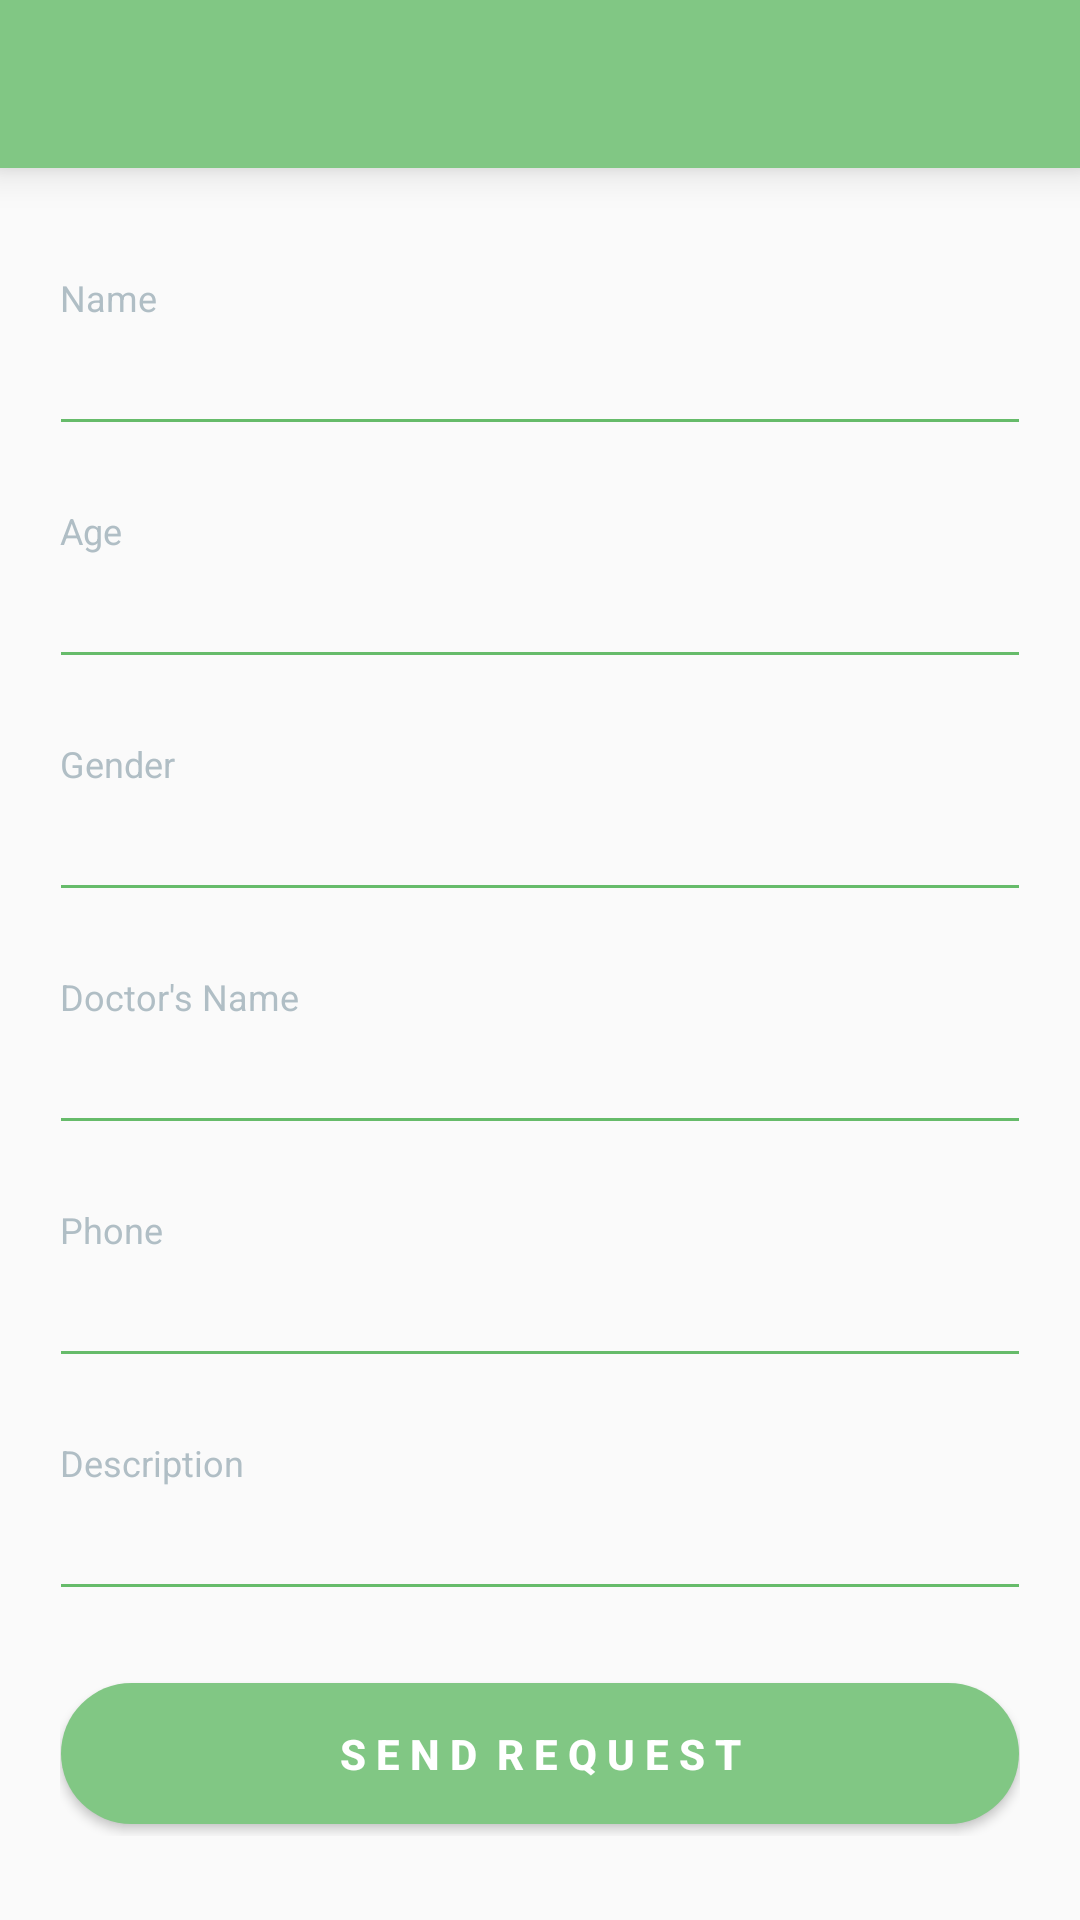

Produce the Android XML layout that renders to this screen, including the resource entries it uses.
<!-- AndroidManifest.xml: application theme AppTheme -->
<!-- res/layout/activity_lab_form_request.xml -->
<?xml version="1.0" encoding="utf-8"?>
<RelativeLayout
    xmlns:android="http://schemas.android.com/apk/res/android"
    xmlns:app="http://schemas.android.com/apk/res-auto"
    xmlns:tools="http://schemas.android.com/tools"
    android:layout_width="match_parent"
    android:layout_height="match_parent"
    tools:context=".Activity.LabFormRequestActivity">

    <LinearLayout
        android:layout_width="match_parent"
        android:layout_height="match_parent"
        android:orientation="vertical">

        <androidx.appcompat.widget.Toolbar
            android:id="@+id/toolbar"
            android:elevation="8dp"
            android:layout_width="match_parent"
            android:layout_height="?attr/actionBarSize"
            android:background="@color/green_300"
            android:theme="@style/ThemeOverlay.AppCompat.Dark.ActionBar"
            app:contentInsetStartWithNavigation="0dp"
            app:layout_collapseMode="pin"
            app:popupTheme="@style/ThemeOverlay.AppCompat.Light"
            app:titleTextColor="@color/white"
            android:layout_marginBottom="15dp"/>

        <androidx.core.widget.NestedScrollView
            android:layout_width="match_parent"
            android:layout_height="match_parent"
            android:clipToPadding="false"
            android:scrollbars="none"
            android:scrollingCache="true"
            app:layout_behavior="@string/appbar_scrolling_view_behavior"
            >

            <LinearLayout
                android:layout_width="match_parent"
                android:layout_height="wrap_content"
                android:orientation="vertical"
                android:layout_margin="20dp">

                <TextView
                    android:layout_width="wrap_content"
                    android:layout_height="wrap_content"
                    android:text="Name"
                    android:textAlignment="center"
                    android:textAppearance="@style/Base.TextAppearance.AppCompat.Caption"
                    android:textColor="@color/blue_grey_200" />

                <com.google.android.material.textfield.TextInputEditText
                    android:layout_width="match_parent"
                    android:layout_height="wrap_content"
                    android:layout_marginLeft="-4dp"
                    android:layout_marginRight="-4dp"
                    android:inputType="textPersonName"
                    android:maxLength="50"
                    android:imeOptions="actionNext"
                    android:maxLines="1"
                    android:id="@+id/req_name"
                    android:singleLine="true"
                    android:textColor="@color/blue_grey_800"
                    android:theme="@style/EditText.Green" />

                <View
                    android:layout_width="0dp"
                    android:layout_height="20dp" />

                <TextView
                    android:layout_width="wrap_content"
                    android:layout_height="wrap_content"
                    android:text="Age"
                    android:textAlignment="center"
                    android:textAppearance="@style/Base.TextAppearance.AppCompat.Caption"
                    android:textColor="@color/blue_grey_200" />

                <com.google.android.material.textfield.TextInputEditText
                    android:layout_width="match_parent"
                    android:layout_height="wrap_content"
                    android:layout_marginLeft="-4dp"
                    android:layout_marginRight="-4dp"
                    android:inputType="number"
                    android:maxLength="50"
                    android:maxLines="1"
                    android:imeOptions="actionNext"
                    android:id="@+id/req_age"
                    android:singleLine="true"
                    android:textColor="@color/blue_grey_800"
                    android:theme="@style/EditText.Green" />

                <View
                    android:layout_width="0dp"
                    android:layout_height="20dp" />

                <TextView
                    android:layout_width="wrap_content"
                    android:layout_height="wrap_content"
                    android:text="Gender"
                    android:textAlignment="center"
                    android:textAppearance="@style/Base.TextAppearance.AppCompat.Caption"
                    android:textColor="@color/blue_grey_200" />

                <com.google.android.material.textfield.TextInputEditText
                    android:layout_width="match_parent"
                    android:layout_height="wrap_content"
                    android:layout_marginLeft="-4dp"
                    android:layout_marginRight="-4dp"
                    android:inputType="text"
                    android:maxLength="50"
                    android:maxLines="1"
                    android:imeOptions="actionNext"
                    android:id="@+id/req_gender"
                    android:singleLine="true"
                    android:textColor="@color/blue_grey_800"
                    android:theme="@style/EditText.Green" />

                <View
                    android:layout_width="0dp"
                    android:layout_height="20dp" />

                <TextView
                    android:layout_width="wrap_content"
                    android:layout_height="wrap_content"
                    android:text="Doctor's Name"
                    android:textAlignment="center"
                    android:textAppearance="@style/Base.TextAppearance.AppCompat.Caption"
                    android:textColor="@color/blue_grey_200" />

                <com.google.android.material.textfield.TextInputEditText
                    android:layout_width="match_parent"
                    android:layout_height="wrap_content"
                    android:layout_marginLeft="-4dp"
                    android:layout_marginRight="-4dp"
                    android:inputType="textPersonName"
                    android:maxLength="50"
                    android:maxLines="1"
                    android:imeOptions="actionNext"
                    android:id="@+id/req_doc"
                    android:singleLine="true"
                    android:textColor="@color/blue_grey_800"
                    android:theme="@style/EditText.Green" />

                <View
                    android:layout_width="0dp"
                    android:layout_height="20dp" />

                <TextView
                    android:layout_width="wrap_content"
                    android:layout_height="wrap_content"
                    android:text="Phone"
                    android:textAlignment="center"
                    android:textAppearance="@style/Base.TextAppearance.AppCompat.Caption"
                    android:textColor="@color/blue_grey_200" />

                <com.google.android.material.textfield.TextInputEditText
                    android:layout_width="match_parent"
                    android:layout_height="wrap_content"
                    android:layout_marginLeft="-4dp"
                    android:layout_marginRight="-4dp"
                    android:inputType="phone"
                    android:maxLength="50"
                    android:maxLines="1"
                    android:imeOptions="actionNext"
                    android:id="@+id/req_phone"
                    android:singleLine="true"
                    android:textColor="@color/blue_grey_800"
                    android:theme="@style/EditText.Green" />

                <View
                    android:layout_width="0dp"
                    android:layout_height="20dp" />

                <TextView
                    android:layout_width="wrap_content"
                    android:layout_height="wrap_content"
                    android:text="Description"
                    android:textAlignment="center"
                    android:textAppearance="@style/Base.TextAppearance.AppCompat.Caption"
                    android:textColor="@color/blue_grey_200" />

                <com.google.android.material.textfield.TextInputEditText
                    android:layout_width="match_parent"
                    android:layout_height="wrap_content"
                    android:layout_marginLeft="-4dp"
                    android:layout_marginRight="-4dp"
                    android:inputType="textMultiLine"
                    android:maxLength="50"
                    android:maxLines="1"
                    android:imeOptions="actionDone"
                    android:id="@+id/req_desc"
                    android:singleLine="true"
                    android:textColor="@color/blue_grey_800"
                    android:theme="@style/EditText.Green" />

                <View
                    android:layout_width="0dp"
                    android:layout_height="20dp" />

                <Button
                    android:id="@+id/btn_send_req"
                    android:layout_width="match_parent"
                    android:layout_height="55dp"
                    android:layout_marginLeft="-4dp"
                    android:layout_marginRight="-4dp"
                    android:background="@drawable/btn_rounded_green_300"
                    android:text="S E N D  R E Q U E S T"
                    android:textAllCaps="false"
                    android:textColor="@android:color/white"
                    android:textStyle="bold" />

            </LinearLayout>

        </androidx.core.widget.NestedScrollView>

    </LinearLayout>

</RelativeLayout>
<!-- resources referenced by this layout -->
<resources>
  <color name="blue_grey_200">#B0BEC5</color>
  <color name="blue_grey_800">#37474F</color>
  <color name="green_300">#81C784</color>
  <color name="white">#fff</color>
  <!-- drawable btn_rounded_green_300: vector/xml drawable (drawable, 2232 chars, omitted) -->
  <style name="EditText.Green" parent="@style/AppTheme">
          <item name="colorControlActivated">@color/green_500</item>
          <item name="colorControlHighlight">@color/green_500</item>
          <item name="colorControlNormal">@color/green_400</item>
      </style>
  <style name="AppTheme" parent="Theme.AppCompat.Light.NoActionBar">
          
          <item name="colorPrimary">@color/colorPrimary</item>
          <item name="colorPrimaryDark">@color/colorPrimaryDark</item>
          <item name="colorAccent">@color/colorAccent</item>
      </style>
  <color name="green_500">#4CAF50</color>
  <color name="green_400">#66BB6A</color>
  <color name="colorPrimary">#6200EE</color>
  <color name="colorPrimaryDark">#3700B3</color>
  <color name="colorAccent">#03DAC5</color>
</resources>
